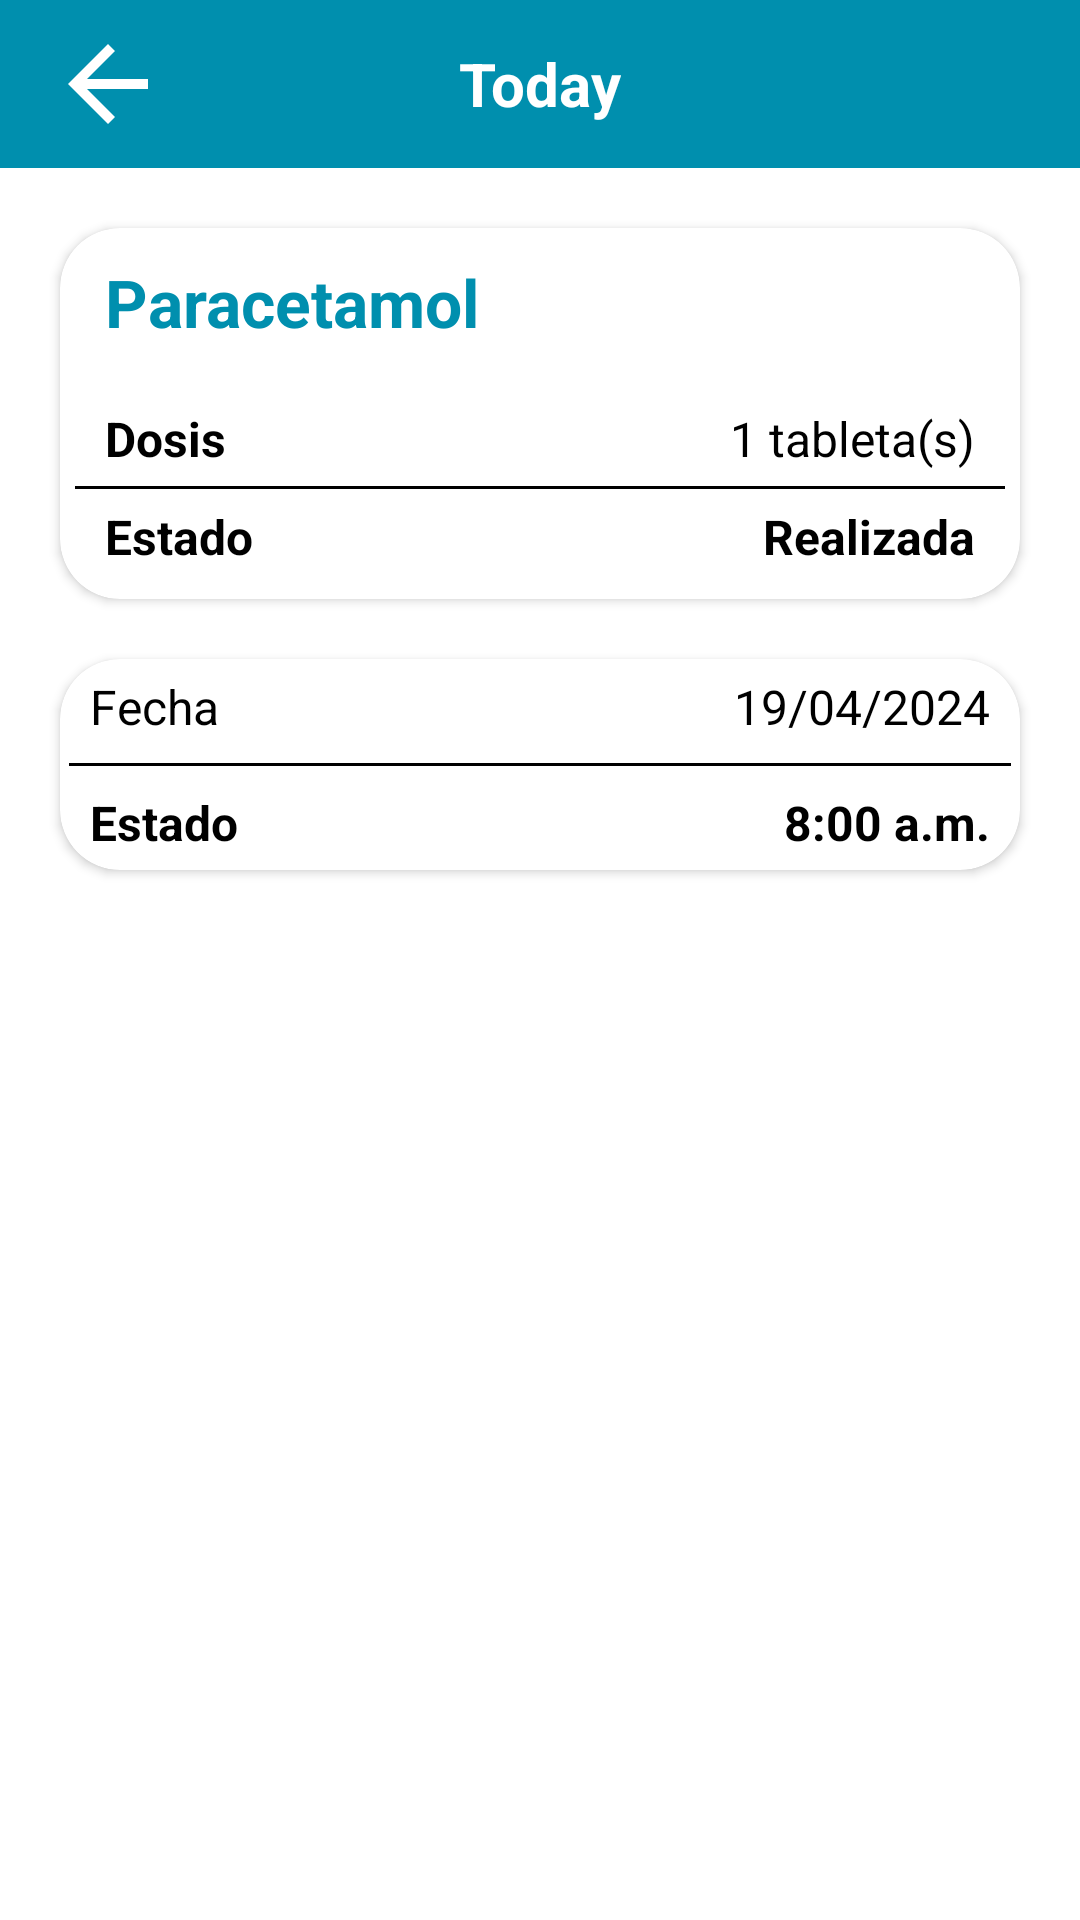

This screen was rendered from an Android layout file. Write that file and the resources it references.
<!-- AndroidManifest.xml: application theme Theme.MedSyncPaciente -->
<!-- res/layout/activity_detalle_toma.xml -->
<?xml version="1.0" encoding="utf-8"?>
<androidx.constraintlayout.widget.ConstraintLayout xmlns:android="http://schemas.android.com/apk/res/android"
    xmlns:app="http://schemas.android.com/apk/res-auto"
    xmlns:tools="http://schemas.android.com/tools"
    android:id="@+id/main"
    android:layout_width="match_parent"
    android:layout_height="match_parent"
    tools:context=".DetalleToma">


    <include
        android:id="@+id/toolbar_detallesToma"
        layout="@layout/toolbarsecundario" />


        
        <androidx.cardview.widget.CardView
            android:id="@+id/profile_cardview"
            android:layout_width="0dp"
            android:layout_height="wrap_content"
            app:layout_constraintTop_toBottomOf="@id/toolbar_detallesToma"
            app:layout_constraintStart_toStartOf="parent"
            app:layout_constraintEnd_toEndOf="parent"
            app:cardCornerRadius="20dp"
            app:layout_constraintHorizontal_bias="0.5"
            android:layout_marginStart="20dp"
            android:layout_marginEnd="20dp"
            android:layout_marginTop="20dp">

            <LinearLayout
                android:layout_width="match_parent"
                android:layout_height="wrap_content"
                android:layout_marginTop="5dp"
                android:padding="5dp"
                android:orientation="vertical">

                <TextView
                    android:id="@+id/nombremedicamento_tv"
                    android:layout_width="wrap_content"
                    android:layout_height="wrap_content"
                    android:layout_marginStart="10dp"
                    android:text="Paracetamol"
                    android:textColor="@color/PrimaryColor"
                    android:textStyle="bold"
                    android:textSize="22sp" />

                <Space
                    android:layout_width="match_parent"
                    android:layout_height="20dp" />

                <LinearLayout
                    android:layout_width="match_parent"
                    android:layout_height="wrap_content"
                    android:orientation="horizontal">

                    <TextView
                        android:id="@+id/tv"
                        android:layout_width="0dp"
                        android:layout_height="wrap_content"
                        android:layout_weight="1"
                        android:textColor="@color/black"
                        android:layout_marginStart="10dp"
                        android:text="Dosis"
                        android:textStyle="bold"
                        android:textSize="16sp"
                        android:gravity="start" />

                    <TextView
                        android:id="@+id/dosis_tv"
                        android:layout_width="0dp"
                        android:layout_height="wrap_content"
                        android:layout_weight="1"
                        android:layout_marginEnd="10dp"
                        android:textColor="@color/black"
                        android:text="1 tableta(s)"
                        android:textSize="16sp"
                        android:gravity="end" />
                </LinearLayout>

                <Space
                    android:layout_width="match_parent"
                    android:layout_height="5dp" />

                <com.google.android.material.divider.MaterialDivider
                    android:layout_width="match_parent"
                    android:layout_height="wrap_content"
                    app:dividerColor="@color/black"
                    />

                <Space
                    android:layout_width="match_parent"
                    android:layout_height="5dp" />


                <LinearLayout
                    android:layout_width="match_parent"
                    android:layout_height="wrap_content"
                    android:orientation="horizontal">

                    <TextView
                        android:id="@+id/estado_tv"
                        android:layout_width="0dp"
                        android:layout_height="wrap_content"
                        android:layout_weight="1"
                        android:layout_marginStart="10dp"
                        android:text="Estado"
                        android:textStyle="bold"
                        android:textColor="@color/black"
                        android:textSize="16sp"
                        android:gravity="start" />

                    <TextView
                        android:id="@+id/estado_iv"
                        android:layout_width="0dp"
                        android:layout_height="wrap_content"
                        android:layout_marginEnd="10dp"
                        android:layout_weight="1"
                        android:gravity="end"
                        android:text="Realizada"
                        android:textColor="@color/black"
                        android:textSize="16sp"
                        android:textStyle="bold" />
                </LinearLayout>

                <Space
                    android:layout_width="match_parent"
                    android:layout_height="5dp" />

            </LinearLayout>

        </androidx.cardview.widget.CardView>

    
    <androidx.cardview.widget.CardView
        android:id="@+id/profile_cardview2"
        android:layout_width="0dp"
        android:padding="10dp"
        android:layout_height="wrap_content"
        app:layout_constraintTop_toBottomOf="@id/profile_cardview"
        app:layout_constraintStart_toStartOf="parent"
        app:layout_constraintEnd_toEndOf="parent"
        app:cardCornerRadius="20dp"
        app:layout_constraintHorizontal_bias="0.5"
        android:layout_marginStart="20dp"
        android:layout_marginEnd="20dp"
        android:layout_marginTop="20dp">

        <LinearLayout
            android:layout_width="match_parent"
            android:layout_height="wrap_content"
            android:orientation="vertical">
            <Space
                android:layout_width="match_parent"
                android:layout_height="5dp" />

        <LinearLayout
            android:layout_width="match_parent"
            android:layout_height="wrap_content"
            android:orientation="horizontal">

            <TextView
                android:id="@+id/fecha"
                android:layout_width="0dp"
                android:layout_height="wrap_content"
                android:layout_weight="1"
                android:textColor="@color/black"
                android:layout_marginStart="10dp"
                android:text="Fecha"
                                android:textSize="16sp"
                android:gravity="start" />

            <TextView
                android:id="@+id/fecha_tv"
                android:layout_width="0dp"
                android:layout_height="wrap_content"
                android:layout_weight="1"
                android:layout_marginEnd="10dp"
                android:textColor="@color/black"
                android:text="19/04/2024"
                android:textSize="16sp"
                android:gravity="end" />
        </LinearLayout>

        <Space
            android:layout_width="match_parent"
            android:layout_height="5dp" />

        <com.google.android.material.divider.MaterialDivider
            android:layout_width="match_parent"
            android:layout_height="wrap_content"
            android:layout_margin="3dp"
            app:dividerColor="@color/black"
            />

            <Space
                android:layout_width="match_parent"
                android:layout_height="5dp" />


            <LinearLayout
            android:layout_width="match_parent"
            android:layout_height="wrap_content"
            android:orientation="horizontal">

            <TextView
                android:id="@+id/hora"
                android:layout_width="0dp"
                android:layout_height="wrap_content"
                android:layout_weight="1"
                android:layout_marginStart="10dp"
                android:text="Estado"
                android:textStyle="bold"
                android:textColor="@color/black"
                android:textSize="16sp"
                android:gravity="start" />

            <TextView
                android:id="@+id/hora_tv"
                android:layout_width="0dp"
                android:layout_height="wrap_content"
                android:layout_weight="1"
                android:layout_marginEnd="10dp"
                android:text="8:00 a.m."
                android:textStyle="bold"
                android:textSize="16sp"
                android:textColor="@color/black"
                android:gravity="end" />
        </LinearLayout>

        <Space
            android:layout_width="match_parent"
            android:layout_height="5dp" />

    </LinearLayout>

    </androidx.cardview.widget.CardView>

</androidx.constraintlayout.widget.ConstraintLayout>
<!-- res/layout/toolbarsecundario.xml (included above) -->
<?xml version="1.0" encoding="utf-8"?>
<androidx.appcompat.widget.Toolbar xmlns:android="http://schemas.android.com/apk/res/android"
    android:layout_width="match_parent"
    android:layout_height="wrap_content"
    xmlns:app="http://schemas.android.com/apk/res-auto"
    android:minHeight="?attr/actionBarSize"
    android:background="@color/PrimaryColor">

    <ImageView
        android:id="@+id/back_btn"
        android:layout_width="40dp"
        android:layout_height="40dp"
        app:srcCompat="?attr/actionModeCloseDrawable"
        app:tint="@color/white" />

    <TextView
        android:id="@+id/toolbarsecundario_title"
        android:layout_width="wrap_content"
        android:layout_height="wrap_content"
        android:layout_gravity="center_horizontal"
        android:text="Today"
        android:textColor="@color/white"
        android:textSize="20sp"
        android:textStyle="bold"
        android:layout_marginStart="16dp" />

</androidx.appcompat.widget.Toolbar>
<!-- resources referenced by this layout -->
<resources>
  <color name="PrimaryColor">#008FAE</color>
  <color name="black">#FF000000</color>
  <color name="white">#FFFFFFFF</color>
  <style name="Theme.MedSyncPaciente" parent="Base.Theme.MedSyncPaciente" />
  <style name="Base.Theme.MedSyncPaciente" parent="Theme.MaterialComponents.DayNight.NoActionBar">
          
          
          <item name="colorPrimary">@color/PrimaryColor</item>
          <item name="android:statusBarColor">@color/PrimaryColor</item>
      </style>
</resources>
